Run: headless pygame with SDL's dummy video driver; simulated clock (each Clock.tick advances the game by its frame time, no real sleeping); random seed 0; keys injected as events and as key.get_pressed() state; no mouse input.
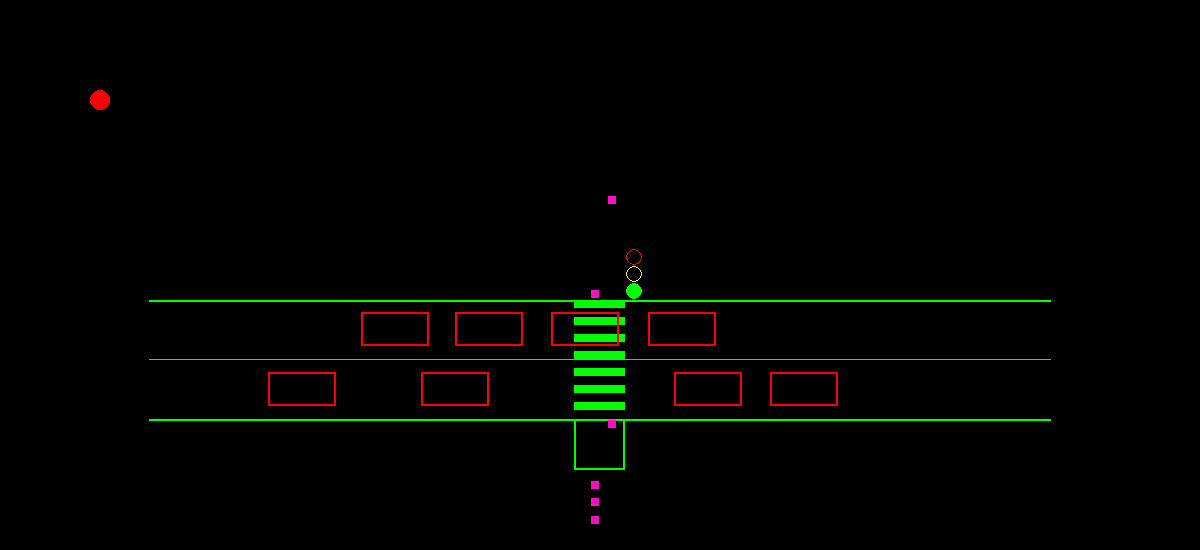
Frame 1 of 4 · flips 1–60 · no input
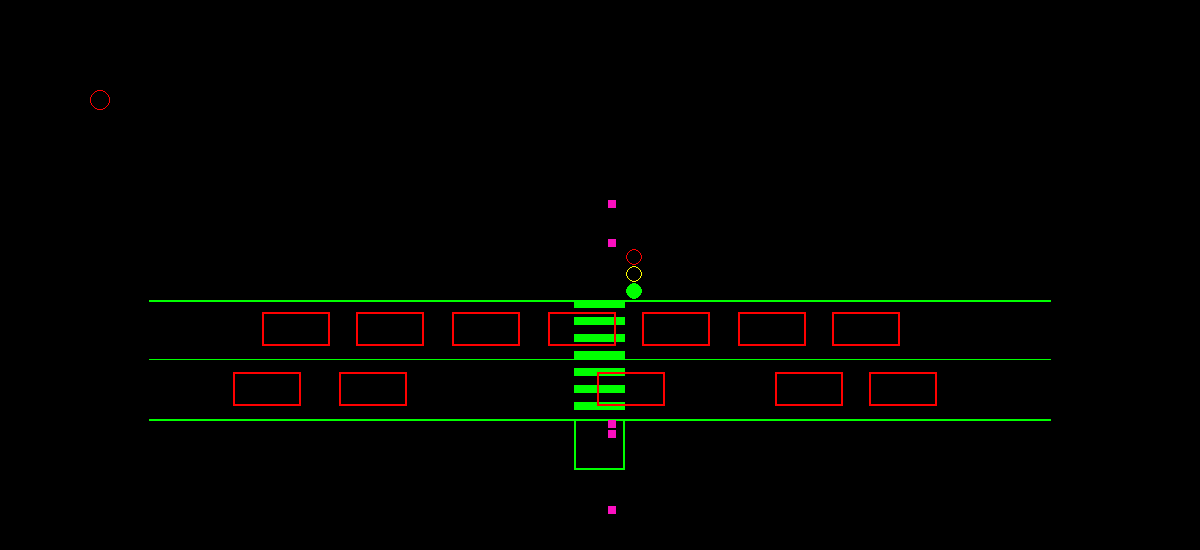
Frame 2 of 4 · flips 61–180 · tapped SPACE, RETURN · held RIGHT (→), D
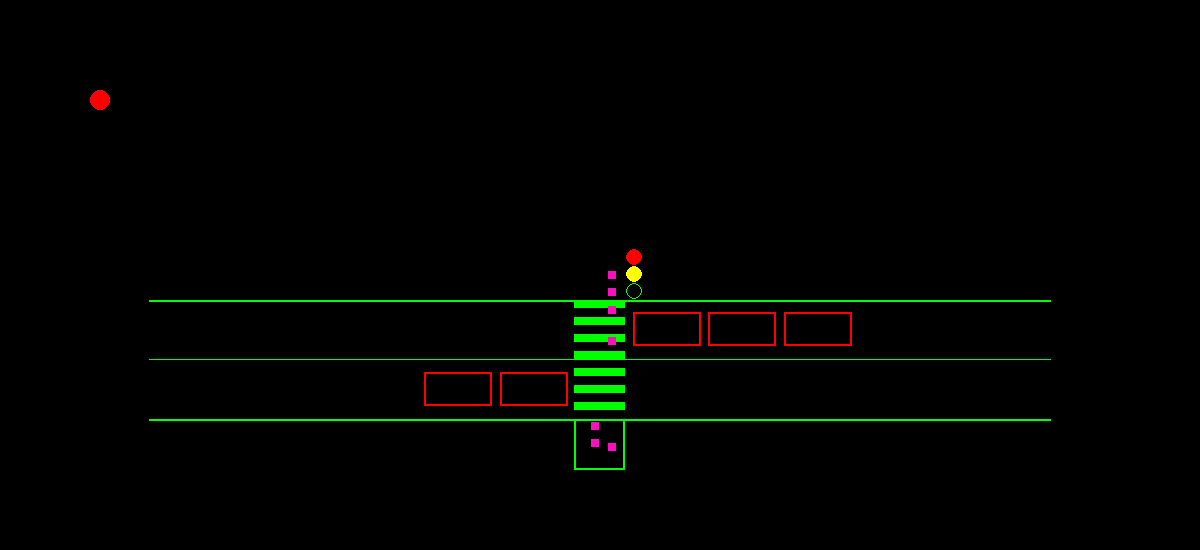
Frame 3 of 4 · flips 181–300 · held DOWN (↓), S
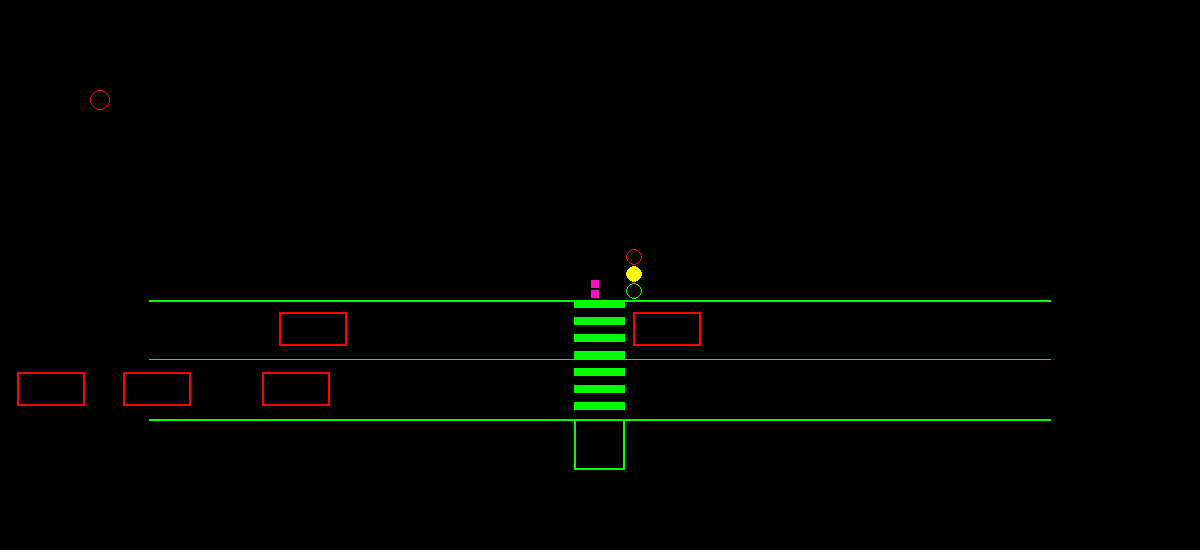
Frame 4 of 4 · flips 301–420 · held LEFT (←), A, UP (↑), W

The pygame program that drew these frames:

import random
import sys
import time
from enum import Enum

import pygame

__author__ = "leon.ljsh"


class TrafficState(Enum):
    red = 0
    red_green = 1
    green = 2
    green_red = 3


class TrafficLight:
    def __init__(self):
        self.state = TrafficState.green
        self.state_time = 0
        self.state_time_min = [7, 6, 10, 3]
        self.control_sig = True

    def tick(self, dt):
        self.state_time += dt
        min_current_state_time = self.state_time_min[self.state.value]
        if self.state_time > min_current_state_time:
            if self.state == TrafficState.red_green:
                self.state = TrafficState.green
                self.state_time = 0
            elif self.state == TrafficState.green_red:
                self.state = TrafficState.red
                self.state_time = 0
            elif self.state == TrafficState.red and self.control_sig is True:
                self.state = TrafficState.red_green
                self.state_time = 0
            elif self.state == TrafficState.green and self.control_sig is False:
                self.state = TrafficState.green_red
                self.state_time = 0


class Car:
    def __init__(self, pos, direction, traffic_light, game):
        self.pos = pos
        self.direction = direction
        self.v = (0, 0)
        self.a = (0, 0)
        self.w = 4
        self.h = 2
        self.traffic = traffic_light
        self.game = game

    def stop(self):
        self.v = (0, 0)

    def start(self):
        self.v = (5 * (2 * self.direction - 1), 0)

    def tick(self, dt):
        self.v = (self.v[0] + self.a[0] * dt, self.v[1] + self.a[1] * dt)
        self.pos = (self.pos[0] + self.v[0] * dt, self.pos[1] + self.v[1] * dt)
        near = 1.5
        if self.direction is True:
            near_f = list(filter((lambda c: c.direction and (c.pos[0] > self.pos[0] + self.w)), self.game.cars))
            if near_f:
                near = min(c.pos[0] - (self.pos[0] + self.w) for c in near_f)
            if self.pos[0] + self.w < 0 and self.traffic.state != TrafficState.green:
                near = min(-self.pos[0] - self.w, near)
        else:
            near_f = list(filter((lambda c: not c.direction and (c.pos[0] + c.w < self.pos[0])), self.game.cars))
            if near_f:
                near = min(self.pos[0] - (c.pos[0] + c.w) for c in near_f)
            if self.pos[0] > self.game.zebra_width and self.traffic.state != TrafficState.green:
                near = min(self.pos[0] - self.game.zebra_width, near)

        if near < 0.5:
            self.stop()
        elif near >= 1.5:
            self.start()


class Pedestrian:
    def __init__(self, pos, direction, traffic_light, game):
        self.pos = pos
        self.direction = direction
        self.v = (0, 0)
        self.a = (0, 0)
        self.l = 0.5
        self.traffic = traffic_light
        self.game = game

    def stop(self):
        self.v = (0, 0)

    def start(self):
        self.v = (0, 1 * (2 * self.direction - 1))

    def tick(self, dt):
        self.v = (self.v[0] + self.a[0] * dt, self.v[1] + self.a[1] * dt)
        self.pos = (self.pos[0] + self.v[0] * dt, self.pos[1] + self.v[1] * dt)
        near = 0.5
        if self.direction is True:
            near_f = list(filter((lambda p: p.direction and (self.pos[1] + self.l < p.pos[1])), self.game.pedestrians))
            if near_f:
                near = min(p.pos[1] - (self.pos[1] + self.l) for p in near_f)
            if self.pos[1] + self.l < 0 and self.traffic.state != TrafficState.red:
                near = min(-self.pos[1] - self.l, near)
        else:
            near_f = list(filter((lambda p: not p.direction and (self.pos[1] > p.pos[1] + p.l)), self.game.pedestrians))
            if near_f:
                near = min(self.pos[1] - (p.pos[1] + p.l) for p in near_f)
            if self.pos[1] > self.game.road_width and self.traffic.state != TrafficState.red:
                near = min(self.pos[1] - self.game.road_width, near)

        if near < 0.1:
            self.stop()
        elif near >= 0.5:
            self.start()


class Game:
    def __init__(self):
        pygame.init()
        self.size = self.width, self.height = 1200, 550
        self.black = 0, 0, 0
        self.blue = 0, 0, 255
        self.green = 0, 255, 0
        self.red = 255, 0, 0
        self.violet = 255, 0, 255
        self.yellow = 255, 255, 0
        self.pink = 252, 15, 192

        self.screen = pygame.display.set_mode(self.size)
        self.zoom = 17
        self.road_width = 7
        self.road_segment = 25
        self.zebra_width = 3
        self.road_length = self.road_segment * 2 + self.zebra_width

        self.cam_pos_X = self.width / 2 - self.zebra_width * self.zoom / 2
        self.cam_pos_Y = 300

        self.traffic_light = TrafficLight()
        self.cars = []
        self.pedestrians = []

    def recycling_cars(self, dt):
        live_cars = []
        for car in self.cars:
            if (car.direction is True and car.pos[0] < self.zebra_width + self.road_segment) \
                    or (car.direction is False and car.pos[0] + car.w > -self.road_segment):
                live_cars.append(car)

        self.cars = live_cars

        appear_possibility = dt * 1 / 5, dt * 1 / 5
        if random.random() < appear_possibility[0]:
            if self.cars:
                left = min(min((car.pos[0] - 0.5 - random.random() * 5) * car.direction for car in self.cars),
                           -self.road_segment)
            else:
                left = -self.road_segment
            self.cars.append(Car((left - 4, self.road_width / 2 + (self.road_width / 2 - 2) / 2), True,
                                 self.traffic_light, self))
        if random.random() < appear_possibility[1]:
            if self.cars:
                right = max(
                    max((car.pos[0] + car.w + 0.5 + random.random() * 5) * (not car.direction) for car in self.cars),
                    self.zebra_width + self.road_segment)
            else:
                right = self.zebra_width + self.road_segment
            self.cars.append(Car((right, (self.road_width / 2 - 2) / 2), False, self.traffic_light, self))

    def recycling_pedestrians(self, dt):
        live_peds = []
        for p in self.pedestrians:
            if (p.direction is True and p.pos[1] < self.road_width + 2 * self.zebra_width) \
                    or (p.direction is False and p.pos[1] + p.l > -2 * self.zebra_width):
                live_peds.append(p)

        self.pedestrians = live_peds

        appear_possibility = dt * 1 / 10, dt * 1 / 10
        if random.random() < appear_possibility[0]:
            if self.pedestrians:
                up = min(min((p.pos[1] - 0.1 - random.random() * 0.4) * p.direction for p in self.pedestrians),
                         -self.zebra_width * 2)
            else:
                up = -self.zebra_width * 2
            self.pedestrians.append(Pedestrian((self.zebra_width / 3, up - 0.5), True, self.traffic_light, self))
        if random.random() < appear_possibility[1]:
            if self.pedestrians:
                down = max(
                    max((p.pos[1] + p.l + 0.1 + random.random() * 0.4) * (not p.direction) for p in self.pedestrians),
                    2 * self.zebra_width + self.road_width)
            else:
                down = 2 * self.zebra_width + self.road_width
            self.pedestrians.append(Pedestrian((2 * self.zebra_width / 3, down), False, self.traffic_light, self))

    def tick(self, dt):
        self.traffic_light.control_sig = not self.traffic_light.control_sig
        self.traffic_light.tick(dt)
        for car in self.cars:
            car.tick(dt)

        for p in self.pedestrians:
            p.tick(dt)

        self.recycling_cars(dt)
        self.recycling_pedestrians(dt)

    def draw_zebra(self):
        number_of_lines = 7
        width_of_line = self.road_width * self.zoom / (2 * number_of_lines)

        pygame.draw.line(self.screen, self.green, [-self.road_segment * self.zoom + self.cam_pos_X, self.cam_pos_Y],
                         [(self.road_segment + self.zebra_width) * self.zoom + self.cam_pos_X, self.cam_pos_Y], 2)
        pygame.draw.line(self.screen, self.green, [-self.road_segment * self.zoom + self.cam_pos_X,
                                                   self.cam_pos_Y + self.road_width * self.zoom],
                         [(self.road_segment + self.zebra_width) * self.zoom + self.cam_pos_X,
                          self.cam_pos_Y + self.road_width * self.zoom], 2)
        pygame.draw.line(self.screen, self.green, [-self.road_segment * self.zoom + self.cam_pos_X,
                                                   self.cam_pos_Y + self.road_width * self.zoom / 2],
                         [(self.road_segment + self.zebra_width) * self.zoom + self.cam_pos_X,
                          self.cam_pos_Y + self.road_width * self.zoom / 2], 1)

        for i in range(number_of_lines):
            pygame.draw.rect(self.screen, self.green, [self.cam_pos_X, self.cam_pos_Y + width_of_line * 2 * i,
                                                       self.zebra_width * self.zoom, width_of_line])

        pygame.draw.rect(self.screen, self.green, [self.cam_pos_X, self.cam_pos_Y,
                                                   self.zebra_width * self.zoom, -self.zebra_width * self.zoom], 2)
        pygame.draw.rect(self.screen, self.green,
                         [self.cam_pos_X, self.cam_pos_Y + (width_of_line * 2 * number_of_lines),
                          self.zebra_width * self.zoom, self.zebra_width * self.zoom], 2)

    def draw_traffic_light(self):
        state = self.traffic_light.state
        light_states = [(True, False, False), (True, True, False), (False, False, True), (False, True, False)]
        red_light, yellow_light, green_light = light_states[state.value]
        traffic_light_pos_x = self.zebra_width * self.zoom + self.cam_pos_X
        traffic_light_pos_y = self.cam_pos_Y
        traffic_light_w = self.zebra_width / 3 * self.zoom
        traffic_light_h = -self.zebra_width * self.zoom
        pygame.draw.rect(self.screen, self.violet,
                         [traffic_light_pos_x, traffic_light_pos_y, traffic_light_w, traffic_light_h], 3)
        pygame.draw.circle(self.screen, self.red,
                           [int(traffic_light_pos_x + 1 / 2 * traffic_light_w),
                            int(traffic_light_pos_y + 5 / 6 * traffic_light_h)], int(traffic_light_w / 2),
                           not red_light)
        pygame.draw.circle(self.screen, self.yellow,
                           [int(traffic_light_pos_x + 1 / 2 * traffic_light_w),
                            int(traffic_light_pos_y + 3 / 6 * traffic_light_h)], int(traffic_light_w / 2),
                           not yellow_light)
        pygame.draw.circle(self.screen, self.green,
                           [int(traffic_light_pos_x + 1 / 2 * traffic_light_w),
                            int(traffic_light_pos_y + 1 / 6 * traffic_light_h)], int(traffic_light_w / 2),
                           not green_light)

    def draw(self):
        self.screen.fill(self.black)
        self.draw_zebra()
        self.draw_traffic_light()
        pygame.draw.circle(self.screen, self.red, [100, 100], 10, self.traffic_light.control_sig)
        for car in self.cars:
            pygame.draw.rect(self.screen, self.red,
                             [car.pos[0] * self.zoom + self.cam_pos_X, car.pos[1] * self.zoom + self.cam_pos_Y,
                              car.w * self.zoom, car.h * self.zoom], 2)

        for p in self.pedestrians:
            pygame.draw.rect(self.screen, self.pink,
                             [p.pos[0] * self.zoom + self.cam_pos_X, p.pos[1] * self.zoom + self.cam_pos_Y,
                              p.l * self.zoom, p.l * self.zoom])
        pygame.display.flip()


def main():
    game = Game()
    time_old = time.perf_counter()
    time_draw = time.perf_counter()

    while time.perf_counter() - time_old < 100:
        keys = pygame.key.get_pressed()
        game.traffic_light.control_sig = game.traffic_light.control_sig ^ keys[pygame.K_SPACE]
        game.tick(1 / 30)
        time.sleep(1 / 90)
        if time.perf_counter() - time_draw > 1 / 30:
            for event in pygame.event.get():
                if event.type == pygame.QUIT:
                    sys.exit()
            game.draw()
            time_draw = time.perf_counter()


if __name__ == "__main__":
    main()
